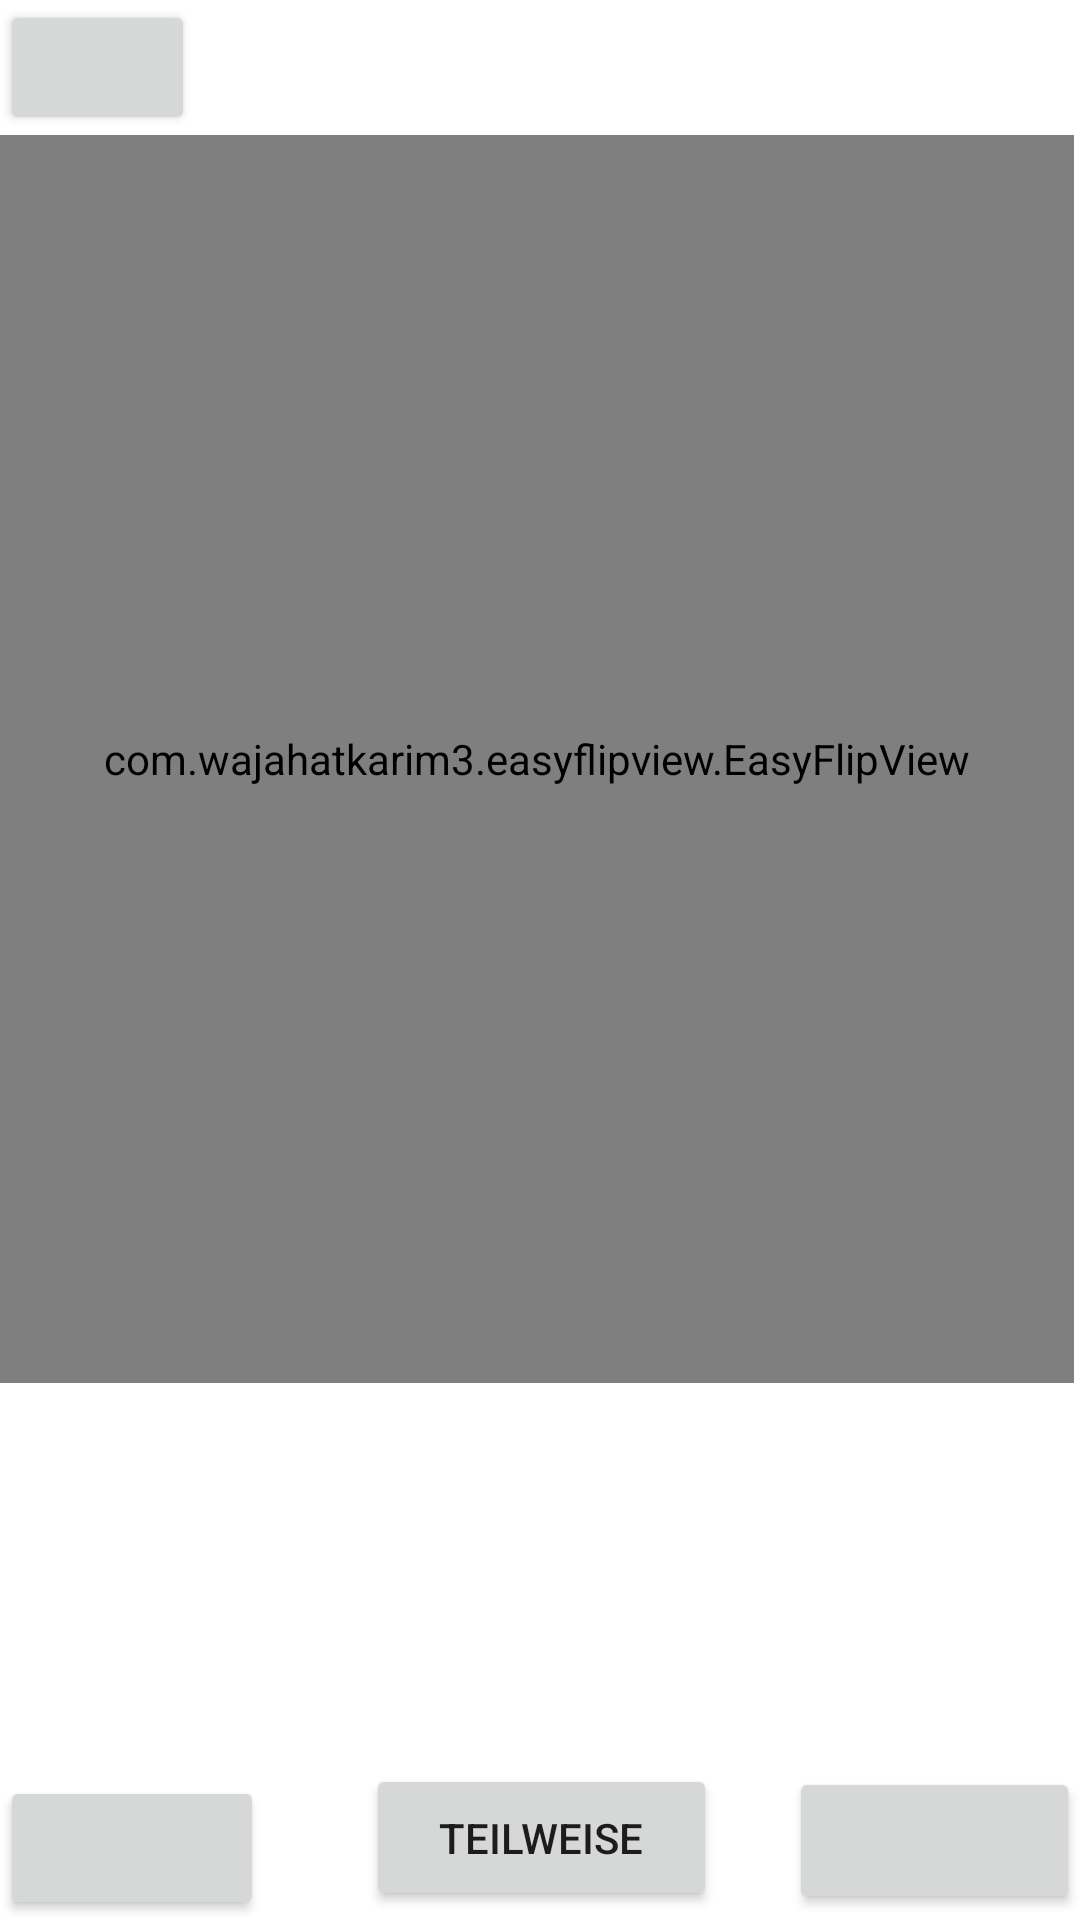

The Android layout XML behind this screen, and the referenced resources:
<!-- AndroidManifest.xml: application theme Theme.MyApplication -->
<!-- res/layout/activity_kartenanzeige_abfragemodus.xml -->
<?xml version="1.0" encoding="utf-8"?>
<androidx.constraintlayout.widget.ConstraintLayout xmlns:android="http://schemas.android.com/apk/res/android"
    android:orientation="vertical"
    xmlns:app="http://schemas.android.com/apk/res-auto"
    xmlns:tools="http://schemas.android.com/tools"
    android:layout_width="match_parent"
    android:layout_height="match_parent"
    tools:context=".Kartenanzeige_Abfragemodus">

    <com.wajahatkarim3.easyflipview.EasyFlipView
        android:id="@+id/easyFlipView"
        android:layout_width="358dp"
        android:layout_height="416dp"
        android:layout_gravity="center"
        android:gravity="center"
        app:flipDuration="400"
        app:flipEnabled="true"
        app:flipFrom="front"
        app:flipOnTouch="true"
        app:flipType="horizontal"
        app:layout_constraintTop_toBottomOf="@+id/zurueck"
        tools:layout_editor_absoluteX="1dp">

        <TextView
            android:id="@+id/card_front"
            android:layout_width="match_parent"
            android:layout_height="500dp"
            android:background="@android:color/holo_green_dark"
            android:gravity="center"
            android:text="Inhalt"
            android:textAlignment="center"
            android:textSize="22sp"
            app:layout_constraintBottom_toBottomOf="parent"
            app:layout_constraintLeft_toLeftOf="parent"
            app:layout_constraintRight_toRightOf="parent"
            app:layout_constraintTop_toTopOf="parent" />

        <TextView
            android:id="@+id/card_back"
            android:layout_width="359dp"
            android:layout_height="534dp"
            android:background="@android:color/holo_blue_dark"
            android:gravity="center"
            android:text="Themengebiet"
            android:textAlignment="center"
            android:textSize="22sp"
            app:layout_constraintBottom_toBottomOf="parent"
            app:layout_constraintLeft_toLeftOf="parent"
            app:layout_constraintRight_toRightOf="parent"
            app:layout_constraintTop_toTopOf="parent" />

    </com.wajahatkarim3.easyflipview.EasyFlipView>

    <Button
        android:id="@+id/zurueck"
        android:layout_width="65dp"
        android:layout_height="45dp"
        android:onClick = "zurueck"
        app:icon="?attr/actionModeCloseDrawable"
        app:layout_constraintStart_toStartOf="parent"
        app:layout_constraintTop_toTopOf="parent" />

    <Button
        android:id="@+id/nichtgewusstButton"
        android:layout_width="wrap_content"
        android:layout_height="wrap_content"
        android:onClick="nichtgewusst"
        app:icon="@android:drawable/ic_delete"
        app:layout_constraintBottom_toBottomOf="parent"
        app:layout_constraintStart_toStartOf="parent"
        app:layout_constraintTop_toTopOf="@+id/teilweisegewusstButton"
        app:layout_constraintVertical_bias="1.0" />

    <Button
        android:id="@+id/gewusstButton"
        android:layout_width="97dp"
        android:layout_height="49dp"
        android:layout_marginTop="128dp"
        android:onClick="gewusst"
        app:icon="@android:drawable/presence_online"
        app:layout_constraintEnd_toEndOf="parent"
        app:layout_constraintTop_toBottomOf="@+id/easyFlipView" />

    <Button
        android:id="@+id/teilweisegewusstButton"
        android:layout_width="117dp"
        android:layout_height="49dp"
        android:onClick="teilweisegewusst"
        android:text="teilweise"
        app:layout_constraintBottom_toBottomOf="parent"
        app:layout_constraintEnd_toStartOf="@+id/gewusstButton"
        app:layout_constraintHorizontal_bias="0.586"
        app:layout_constraintStart_toEndOf="@+id/nichtgewusstButton"
        app:layout_constraintTop_toBottomOf="@+id/easyFlipView"
        app:layout_constraintVertical_bias="0.976" />

</androidx.constraintlayout.widget.ConstraintLayout>
<!-- resources referenced by this layout -->
<resources>
  <style name="Theme.MyApplication" parent="Theme.MaterialComponents.DayNight.DarkActionBar">
          
          <item name="colorPrimary">@color/colorPrimary</item>
          <item name="colorPrimaryVariant">@color/colorPrimary</item>
          <item name="colorOnPrimary">@color/white</item>
          
          <item name="colorSecondary">@color/teal_200</item>
          <item name="colorSecondaryVariant">@color/teal_700</item>
          <item name="colorOnSecondary">@color/black</item>
          
          <item name="android:statusBarColor" tools:targetApi="l">?attr/colorPrimaryVariant</item>
          
      </style>
  <!-- not gathered from this repository: default colours our renderer supplied (Android Studio template values) -->
  <color name="teal_200">#FF03DAC5</color>
  <color name="teal_700">#FF018786</color>
  <color name="black">#FF000000</color>
  <color name="white">#FFFFFFFF</color>
  <color name="colorPrimary">#FF6200EE</color>
</resources>
